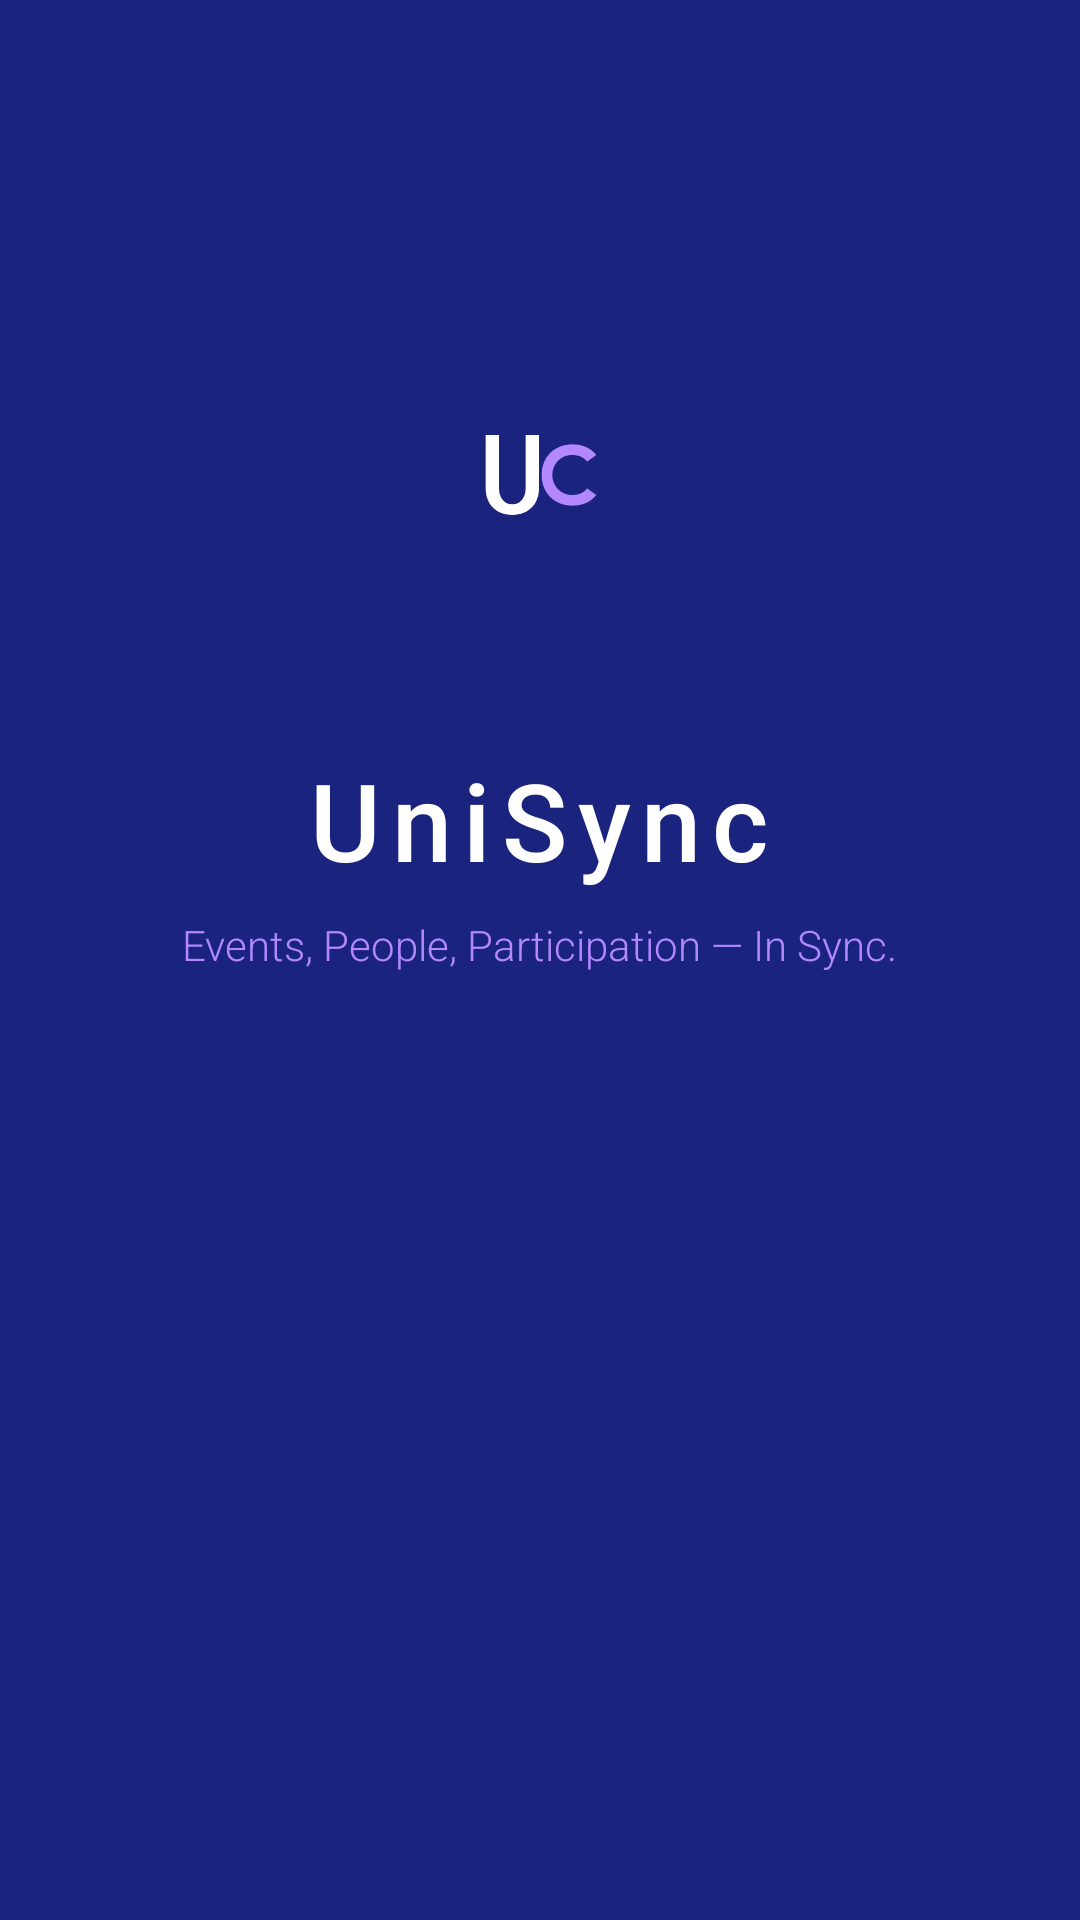

Here is an Android app screen rendered from its layout file. Give the layout XML and the strings, colors and styles it references.
<!-- AndroidManifest.xml: activity theme Theme.UniSync.Splash -->
<!-- res/layout/activity_splash.xml -->
<?xml version="1.0" encoding="utf-8"?>
<RelativeLayout xmlns:android="http://schemas.android.com/apk/res/android"
    android:layout_width="match_parent"
    android:layout_height="match_parent"
    android:background="@drawable/bg_gradient"
    android:gravity="center">

    <LinearLayout
        android:layout_width="wrap_content"
        android:layout_height="wrap_content"
        android:layout_centerInParent="true"
        android:gravity="center"
        android:orientation="vertical">

        
        <ImageView
            android:id="@+id/ivLogo"
            android:layout_width="@dimen/splash_logo_size"
            android:layout_height="@dimen/splash_logo_size"
            android:src="@drawable/ic_unisync_logo"
            android:contentDescription="@string/app_name" />

        <TextView
            android:id="@+id/tvAppName"
            android:layout_width="wrap_content"
            android:layout_height="wrap_content"
            android:layout_marginTop="@dimen/spacing_lg"
            android:text="@string/app_name"
            android:textColor="@color/white"
            android:textSize="@dimen/splash_title_size"
            android:fontFamily="sans-serif-medium"
            android:letterSpacing="0.1" />

        <TextView
            android:id="@+id/tvTagline"
            android:layout_width="wrap_content"
            android:layout_height="wrap_content"
            android:layout_marginTop="@dimen/spacing_sm"
            android:text="@string/tagline"
            android:textColor="@color/accent_light"
            android:textSize="@dimen/text_body"
            android:fontFamily="sans-serif-light" />

    </LinearLayout>

    
    <ProgressBar
        android:id="@+id/progressBar"
        android:layout_width="wrap_content"
        android:layout_height="wrap_content"
        android:layout_alignParentBottom="true"
        android:layout_centerHorizontal="true"
        android:layout_marginBottom="@dimen/spacing_xxl"
        android:indeterminateTint="@color/accent_light" />

    
    <LinearLayout
        android:id="@+id/layoutSplashError"
        android:layout_width="match_parent"
        android:layout_height="wrap_content"
        android:layout_alignParentBottom="true"
        android:layout_marginHorizontal="@dimen/spacing_xl"
        android:layout_marginBottom="@dimen/spacing_xl"
        android:gravity="center"
        android:orientation="vertical"
        android:visibility="gone">

        <TextView
            android:id="@+id/tvSplashError"
            android:layout_width="wrap_content"
            android:layout_height="wrap_content"
            android:text="Unable to connect to UniSync. Please check your network."
            android:textColor="@color/white"
            android:textSize="13sp"
            android:gravity="center"
            android:layout_marginBottom="8dp" />

        <LinearLayout
            android:layout_width="wrap_content"
            android:layout_height="wrap_content"
            android:orientation="horizontal">

            <com.google.android.material.button.MaterialButton
                android:id="@+id/btnSplashRetry"
                style="@style/Widget.Material3.Button.ElevatedButton"
                android:layout_width="wrap_content"
                android:layout_height="wrap_content"
                android:text="Retry"
                android:textSize="12sp"
                android:layout_marginEnd="8dp" />

            <com.google.android.material.button.MaterialButton
                android:id="@+id/btnSplashLogin"
                style="@style/Widget.Material3.Button.TextButton"
                android:layout_width="wrap_content"
                android:layout_height="wrap_content"
                android:text="Go to Login"
                android:textColor="@color/white"
                android:textSize="12sp" />

        </LinearLayout>

    </LinearLayout>

</RelativeLayout>
<!-- resources referenced by this layout -->
<resources>
  <color name="accent_light">#B388FF</color>
  <color name="white">#FFFFFF</color>
  <dimen name="spacing_lg">24dp</dimen>
  <dimen name="spacing_sm">8dp</dimen>
  <dimen name="spacing_xl">32dp</dimen>
  <dimen name="spacing_xxl">48dp</dimen>
  <dimen name="splash_logo_size">120dp</dimen>
  <dimen name="splash_title_size">36sp</dimen>
  <dimen name="text_body">14sp</dimen>
  <!-- drawable ic_unisync_logo (drawable) -->
  <?xml version="1.0" encoding="utf-8"?>
  <vector xmlns:android="http://schemas.android.com/apk/res/android"
      android:width="108dp"
      android:height="108dp"
      android:viewportWidth="108"
      android:viewportHeight="108">
      
      <path
          android:fillColor="#1A237E"
          android:pathData="M54,54m-40,0a40,40 0,1 1,80 0a40,40 0,1 1,-80 0" />
      
      <path
          android:fillColor="#FFFFFF"
          android:pathData="M38,36L38,52C38,56.4 40.8,60 46,60C51.2,60 54,56.4 54,52L54,36L50,36L50,52C50,54.4 48.8,56.8 46,56.8C43.2,56.8 42,54.4 42,52L42,36Z" />
      
      <path
          android:fillColor="#B388FF"
          android:pathData="M58,48C58,44.8 60.4,42 64,42C66,42 67.6,42.8 68.4,44L71.2,42C69.6,40 67.2,38.8 64,38.8C58.8,38.8 54.8,42.4 54.8,48C54.8,53.6 58.8,57.2 64,57.2C67.2,57.2 69.6,56 71.2,54L68.4,52C67.6,53.2 66,54 64,54C60.4,54 58,51.2 58,48Z" />
  </vector>
  <string name="app_name">UniSync</string>
  <string name="tagline">Events, People, Participation — In Sync.</string>
  <style name="Theme.UniSync.Splash" parent="Theme.Material3.Light.NoActionBar">
          <item name="android:windowBackground">@color/splash_background</item>
          <item name="android:statusBarColor">@color/splash_background</item>
          <item name="android:navigationBarColor">@color/splash_background</item>
      </style>
  <color name="splash_background">#1A237E</color>
</resources>
